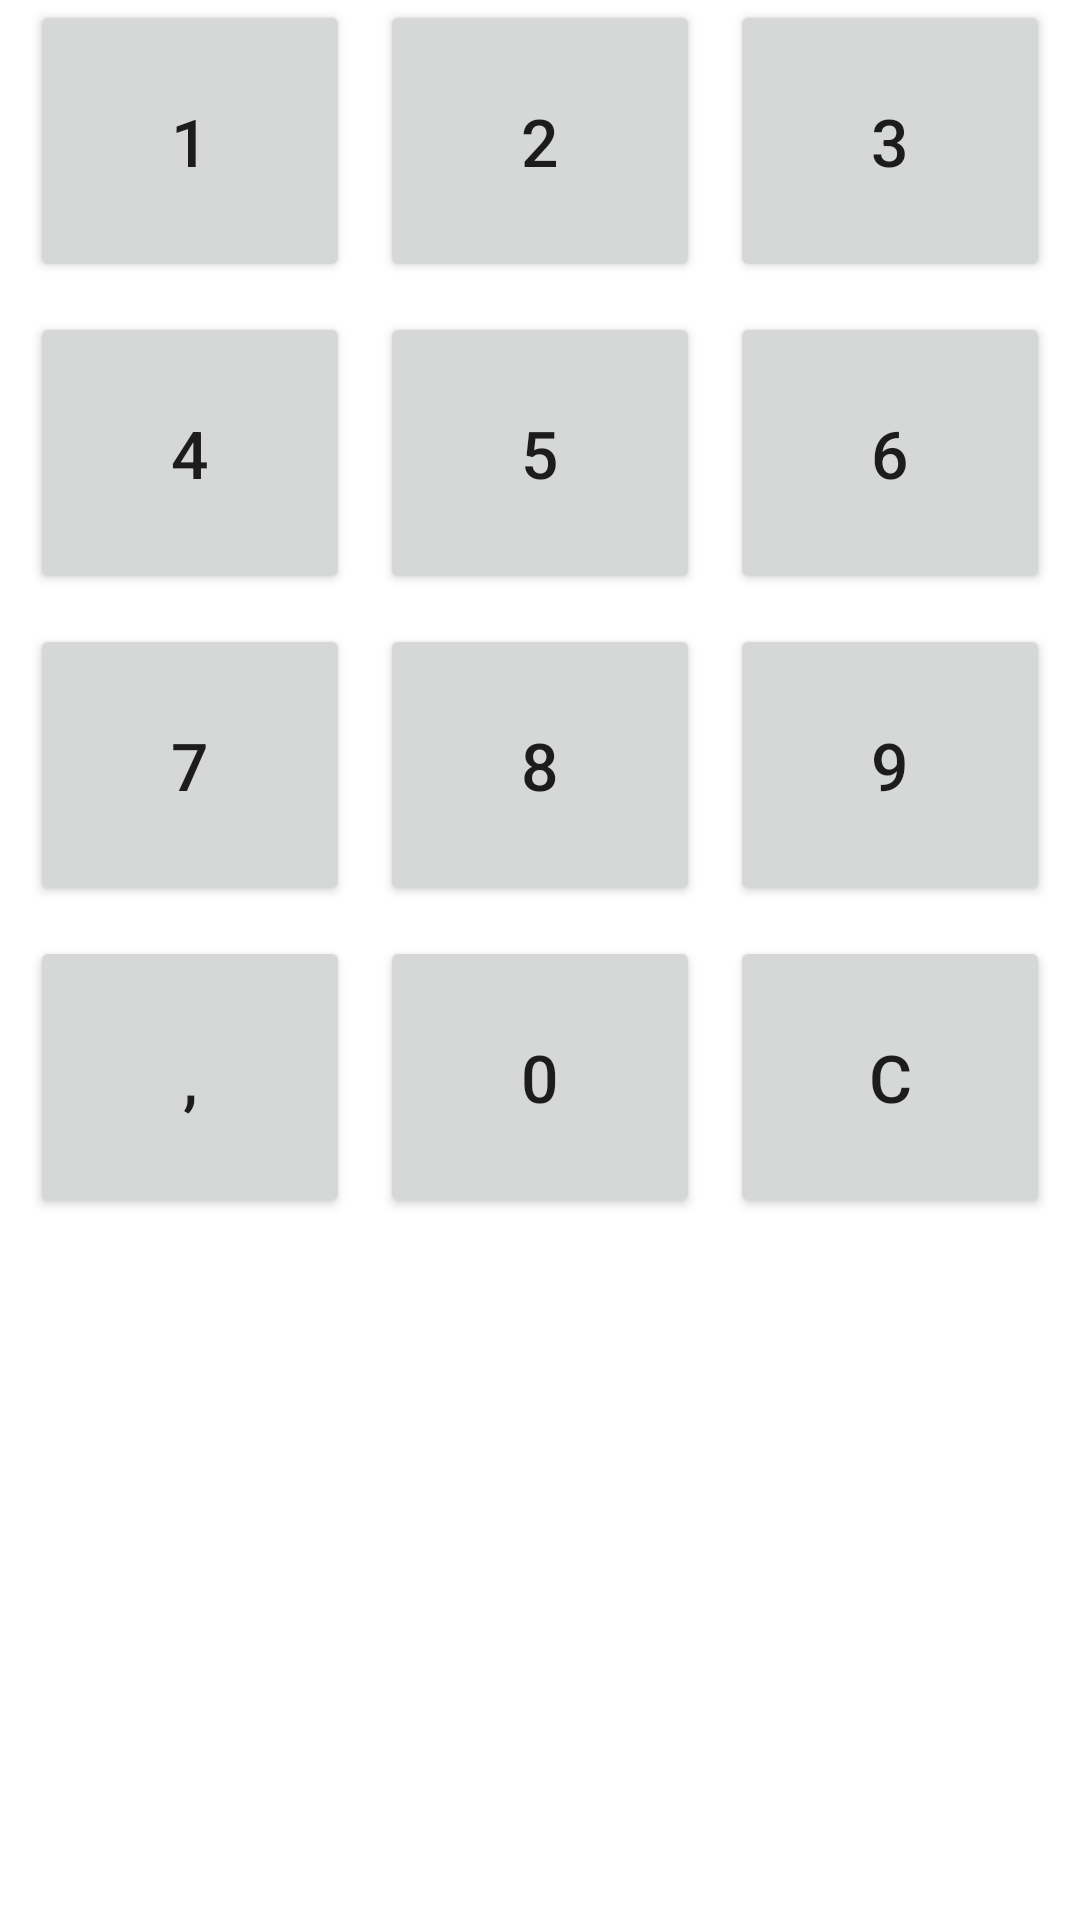

This screen was rendered from an Android layout file. Write that file and the resources it references.
<!-- AndroidManifest.xml: application theme Theme.LR3 -->
<!-- res/layout/fragment_keyboard.xml -->
<?xml version="1.0" encoding="utf-8"?>
<FrameLayout xmlns:android="http://schemas.android.com/apk/res/android"
    xmlns:tools="http://schemas.android.com/tools"
    android:layout_width="match_parent"
    android:layout_height="416dp"
    tools:context=".KeyboardFragment">

    <LinearLayout
        android:layout_width="match_parent"
        android:layout_height="match_parent"
        android:orientation="vertical">

        <LinearLayout
            android:layout_width="match_parent"
            android:layout_height="104dp"
            android:orientation="horizontal">


            <Button
                android:id="@+id/btn1"
                android:layout_width="wrap_content"
                android:layout_height="94dp"
                android:layout_weight="1"
                android:layout_marginEnd="10dp"
                android:layout_marginStart="10dp"
                android:text="1"
                android:textSize="22sp"/>

            <Button
                android:id="@+id/btn2"
                android:layout_width="wrap_content"
                android:layout_height="94dp"
                android:layout_weight="1"
                android:text="2"
                android:textSize="22sp"/>

            <Button
                android:id="@+id/btn3"
                android:layout_width="wrap_content"
                android:layout_height="94dp"
                android:layout_weight="1"
                android:text="3"
                android:textSize="22sp"
                android:layout_marginStart="10dp"
                android:layout_marginEnd="10dp"/>

        </LinearLayout>

        <LinearLayout
            android:layout_width="match_parent"
            android:layout_height="104dp"
            android:orientation="horizontal">

            <Button
                android:id="@+id/btn4"
                android:layout_width="wrap_content"
                android:layout_height="94dp"
                android:layout_weight="1"
                android:layout_marginEnd="10dp"
                android:layout_marginStart="10dp"
                android:text="4"
                android:textSize="22sp"/>

            <Button
                android:id="@+id/btn5"
                android:layout_width="wrap_content"
                android:layout_height="94dp"
                android:layout_weight="1"
                android:text="5"
                android:textSize="22sp"/>

            <Button
                android:id="@+id/btn6"
                android:layout_width="wrap_content"
                android:layout_height="94dp"
                android:layout_weight="1"
                android:layout_marginStart="10dp"
                android:layout_marginEnd="10dp"
                android:text="6"
                android:textSize="22sp"/>
        </LinearLayout>

        <LinearLayout
            android:layout_width="match_parent"
            android:layout_height="104dp"
            android:orientation="horizontal">

            <Button
                android:id="@+id/btn7"
                android:layout_width="wrap_content"
                android:layout_height="94dp"
                android:layout_weight="1"
                android:layout_marginEnd="10dp"
                android:layout_marginStart="10dp"
                android:text="7"
                android:textSize="22sp"/>

            <Button
                android:id="@+id/btn8"
                android:layout_width="wrap_content"
                android:layout_height="94dp"
                android:layout_weight="1"
                android:text="8"
                android:textSize="22sp"/>

            <Button
                android:id="@+id/btn9"
                android:layout_width="wrap_content"
                android:layout_height="94dp"
                android:layout_weight="1"
                android:layout_marginStart="10dp"
                android:layout_marginEnd="10dp"
                android:text="9"
                android:textSize="22sp"/>
        </LinearLayout>

        <LinearLayout
            android:layout_width="match_parent"
            android:layout_height="104dp"
            android:orientation="horizontal">

            <Button
                android:id="@+id/btnPoint"
                android:layout_width="wrap_content"
                android:layout_height="94dp"
                android:layout_weight="1"
                android:text=","
                android:textSize="22sp"
                android:layout_marginEnd="10dp"
                android:layout_marginStart="10dp"/>

            <Button
                android:id="@+id/btn0"
                android:layout_width="wrap_content"
                android:layout_height="94dp"
                android:layout_weight="1"
                android:text="0"
                android:textSize="22sp"/>

            <Button
                android:id="@+id/btnClean"
                android:layout_width="wrap_content"
                android:layout_height="94dp"
                android:layout_weight="1"
                android:text="C"
                android:textSize="22sp"
                android:layout_marginStart="10dp"
                android:layout_marginEnd="10dp"/>
        </LinearLayout>
    </LinearLayout>
</FrameLayout>
<!-- resources referenced by this layout -->
<resources>
  <style name="Theme.LR3" parent="Theme.MaterialComponents.DayNight.NoActionBar">
          
          <item name="colorPrimary">@color/purple_500</item>
          <item name="colorPrimaryVariant">@color/purple_700</item>
          <item name="colorOnPrimary">@color/white</item>
          
          <item name="colorSecondary">@color/teal_200</item>
          <item name="colorSecondaryVariant">@color/teal_700</item>
          <item name="colorOnSecondary">@color/black</item>
          
          <item name="android:statusBarColor">?attr/colorPrimaryVariant</item>
          
      </style>
  <color name="purple_500">#FF6200EE</color>
  <color name="purple_700">#FF3700B3</color>
  <color name="white">#FFFFFFFF</color>
  <color name="teal_200">#FF03DAC5</color>
  <color name="teal_700">#FF018786</color>
  <color name="black">#FF000000</color>
</resources>
